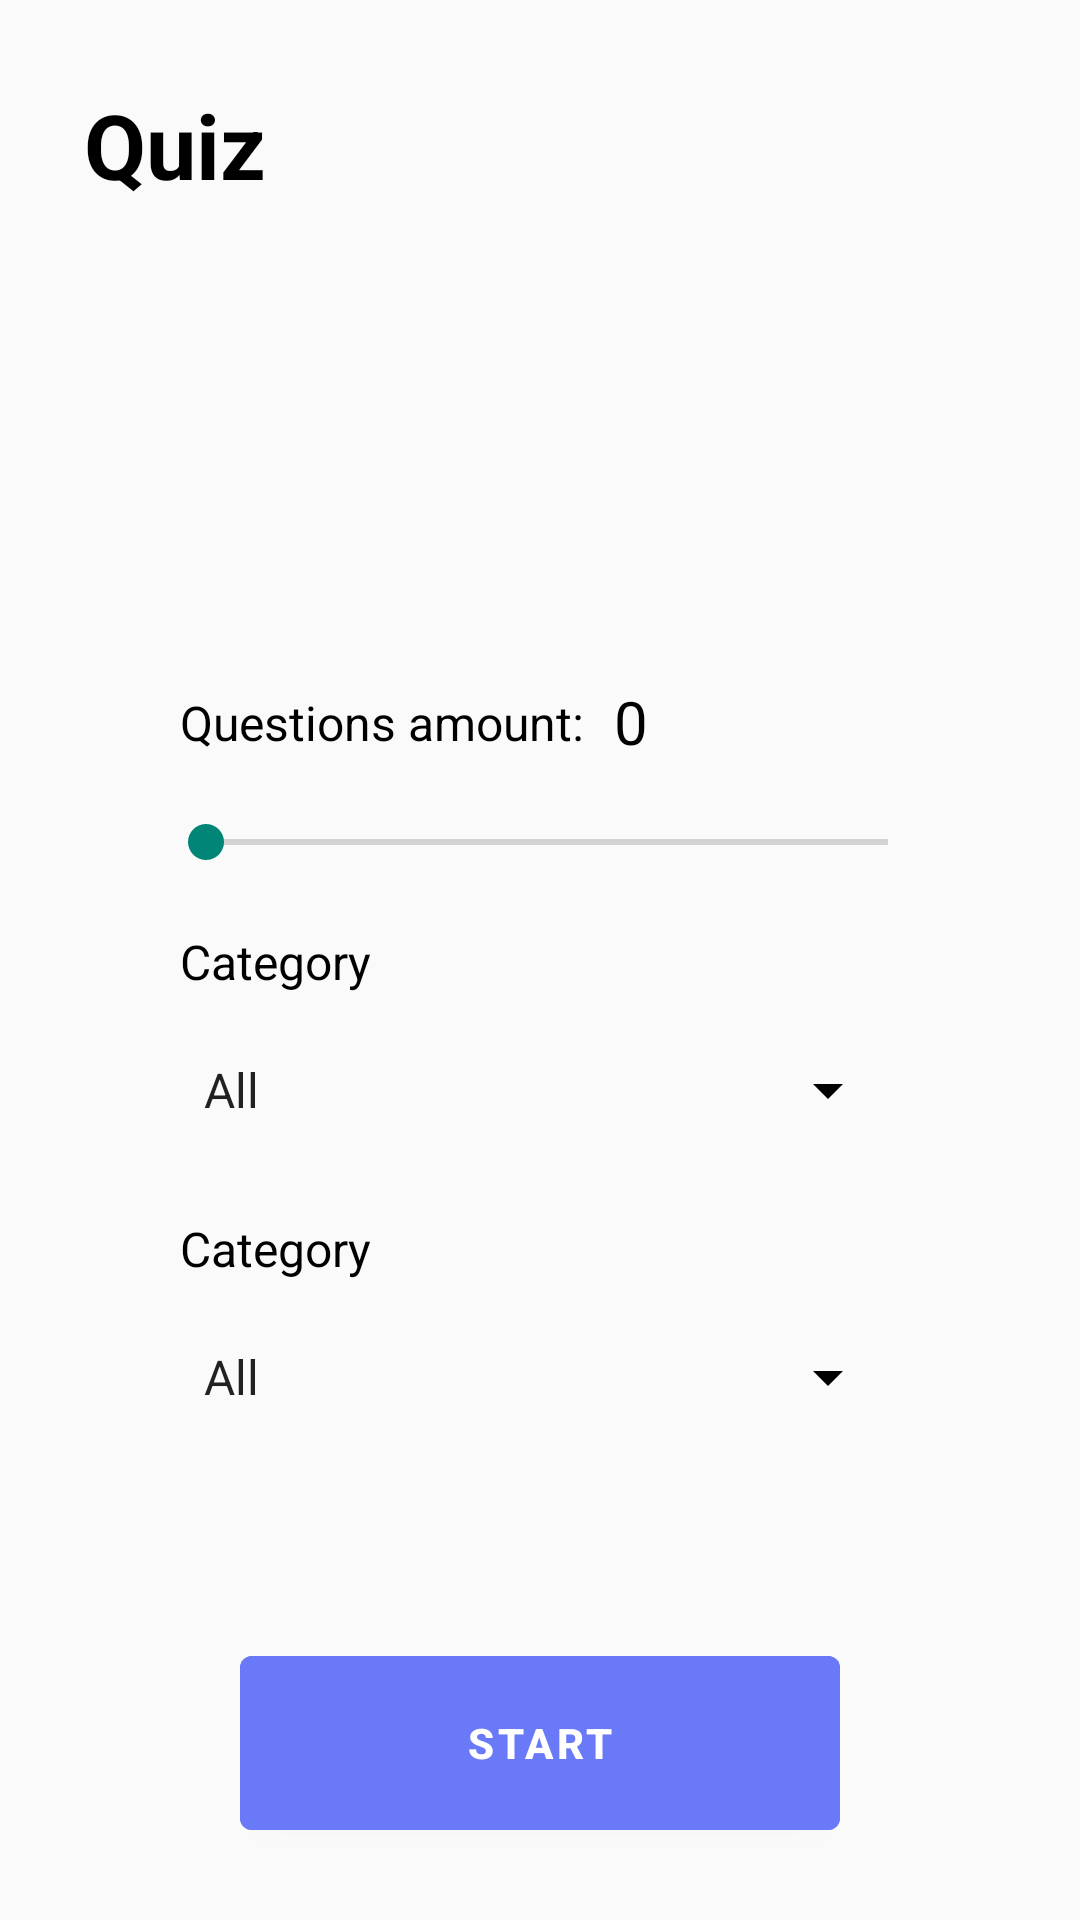

The Android layout XML behind this screen, and the referenced resources:
<!-- AndroidManifest.xml: application theme Theme.QuizApp -->
<!-- res/layout/fragment_task.xml -->
<?xml version="1.0" encoding="utf-8"?>
<androidx.constraintlayout.widget.ConstraintLayout xmlns:android="http://schemas.android.com/apk/res/android"
    xmlns:app="http://schemas.android.com/apk/res-auto"
    xmlns:tools="http://schemas.android.com/tools"
    android:layout_width="match_parent"
    android:layout_height="match_parent"
    tools:context=".ui.task.TaskFragment">

    <TextView
        android:id="@+id/mainTv"
        style="@style/mainTvStyle"
        android:text="@string/quiz"
        app:layout_constraintStart_toStartOf="parent"
        app:layout_constraintTop_toTopOf="parent" />

    <ImageView
        android:id="@+id/arImg"
        android:layout_width="100dp"
        android:layout_height="100dp"
        android:layout_marginTop="90dp"
        android:contentDescription="@string/todo"
        android:src="@drawable/ic_ar_tut"
        app:layout_constraintEnd_toEndOf="parent"
        app:layout_constraintStart_toStartOf="parent"
        app:layout_constraintTop_toTopOf="parent" />

    <androidx.constraintlayout.widget.Guideline
        android:id="@+id/guideline"
        android:layout_width="wrap_content"
        android:layout_height="wrap_content"
        android:orientation="vertical"
        app:layout_constraintGuide_begin="60dp" />

    <TextView
        android:id="@+id/questTv"
        style="@style/liteTv"
        android:text="@string/questions_amount"
        app:layout_constraintStart_toEndOf="@+id/guideline"
        app:layout_constraintTop_toBottomOf="@+id/arImg" />

    <TextView
        android:id="@+id/amountTv"
        android:layout_width="wrap_content"
        android:layout_height="wrap_content"
        android:layout_marginStart="10dp"
        android:layout_marginTop="37dp"
        android:text="@string/_0"
        android:textColor="@color/black"
        android:textSize="20sp"
        app:layout_constraintStart_toEndOf="@+id/questTv"
        app:layout_constraintTop_toBottomOf="@+id/arImg" />

    <SeekBar
        android:id="@+id/seekBar"
        android:layout_width="match_parent"
        android:layout_height="wrap_content"
        android:layout_marginHorizontal="48dp"
        android:layout_marginTop="20dp"
        android:max="50"
        android:min="0"
        android:progress="1"
        app:layout_constraintTop_toBottomOf="@+id/questTv" />

    <TextView
        android:id="@+id/categoryTv"
        style="@style/liteTv"
        android:layout_marginTop="20dp"
        android:text="@string/category"
        app:layout_constraintStart_toEndOf="@+id/guideline"
        app:layout_constraintTop_toBottomOf="@+id/seekBar" />

    <Spinner
        android:id="@+id/categorySpinner"
        android:layout_width="match_parent"
        android:layout_height="44dp"
        android:layout_marginHorizontal="60dp"
        app:layout_constraintTop_toBottomOf="@+id/categoryTv"
        android:layout_marginTop="10dp"
        android:entries="@array/All"
        android:backgroundTint="@color/black"
        />

    <TextView
        android:id="@+id/difficultyTv"
        style="@style/liteTv"
        android:layout_marginTop="20dp"
        android:text="@string/category"
        app:layout_constraintStart_toEndOf="@+id/guideline"
        app:layout_constraintTop_toBottomOf="@+id/categorySpinner" />

    <Spinner
        android:id="@+id/difficultySpinner"
        android:layout_width="match_parent"
        android:layout_height="44dp"
        android:layout_marginHorizontal="60dp"
        app:layout_constraintTop_toBottomOf="@+id/difficultyTv"
        android:layout_marginTop="10dp"
        android:entries="@array/All"
        android:backgroundTint="@color/black"
        />

    <com.google.android.material.button.MaterialButton
        android:layout_width="match_parent"
        android:layout_height="70dp"
        app:layout_constraintTop_toBottomOf="@+id/difficultySpinner"
        android:layout_marginTop="65dp"
        android:text="@string/start"
        android:textStyle="bold"
        android:backgroundTint="@color/purple"
        android:layout_marginHorizontal="80dp"
        />



</androidx.constraintlayout.widget.ConstraintLayout>
<!-- resources referenced by this layout -->
<resources>
  <string-array name="All">
          <item>All</item>
          <item>Buble</item>
          <item>Bin</item>
          <item>Bable</item>
      </string-array>
  <color name="black">#FF000000</color>
  <color name="purple">#6979F8</color>
  <string name="_0">0</string>
  <string name="category">Category</string>
  <string name="questions_amount">Questions amount: </string>
  <string name="quiz">Quiz</string>
  <string name="start">start</string>
  <string name="todo">TODO</string>
  <style name="liteTv">
          <item name="android:layout_marginTop">40dp</item>
          <item name="android:layout_width">wrap_content</item>
          <item name="android:layout_height">wrap_content</item>
          <item name="android:textSize">16sp</item>
          <item name="android:textColor">@color/black</item>
  
      </style>
  <style name="mainTvStyle">
          <item name="android:layout_width">wrap_content</item>
          <item name="android:layout_height">wrap_content</item>
          <item name="android:textSize">30sp</item>
          <item name="android:textStyle">bold</item>
          <item name="android:textColor">@color/black</item>
          <item name="android:layout_margin">28dp</item>
      </style>
  <style name="Theme.QuizApp" parent="Theme.MaterialComponents.DayNight.NoActionBar.Bridge">
          
          <item name="colorPrimary">@color/purple_500</item>
          <item name="colorPrimaryVariant">#00B30000</item>
          <item name="colorOnPrimary">@color/white</item>
          
          <item name="colorSecondary">@color/teal_200</item>
          <item name="colorSecondaryVariant">@color/teal_700</item>
          <item name="colorOnSecondary">@color/black</item>
          
          <item name="android:statusBarColor" tools:targetApi="l">?attr/colorPrimaryVariant</item>
          
      </style>
  <color name="purple_500">#FF6200EE</color>
  <color name="white">#FFFFFFFF</color>
  <color name="teal_200">#FF03DAC5</color>
  <color name="teal_700">#FF018786</color>
</resources>
